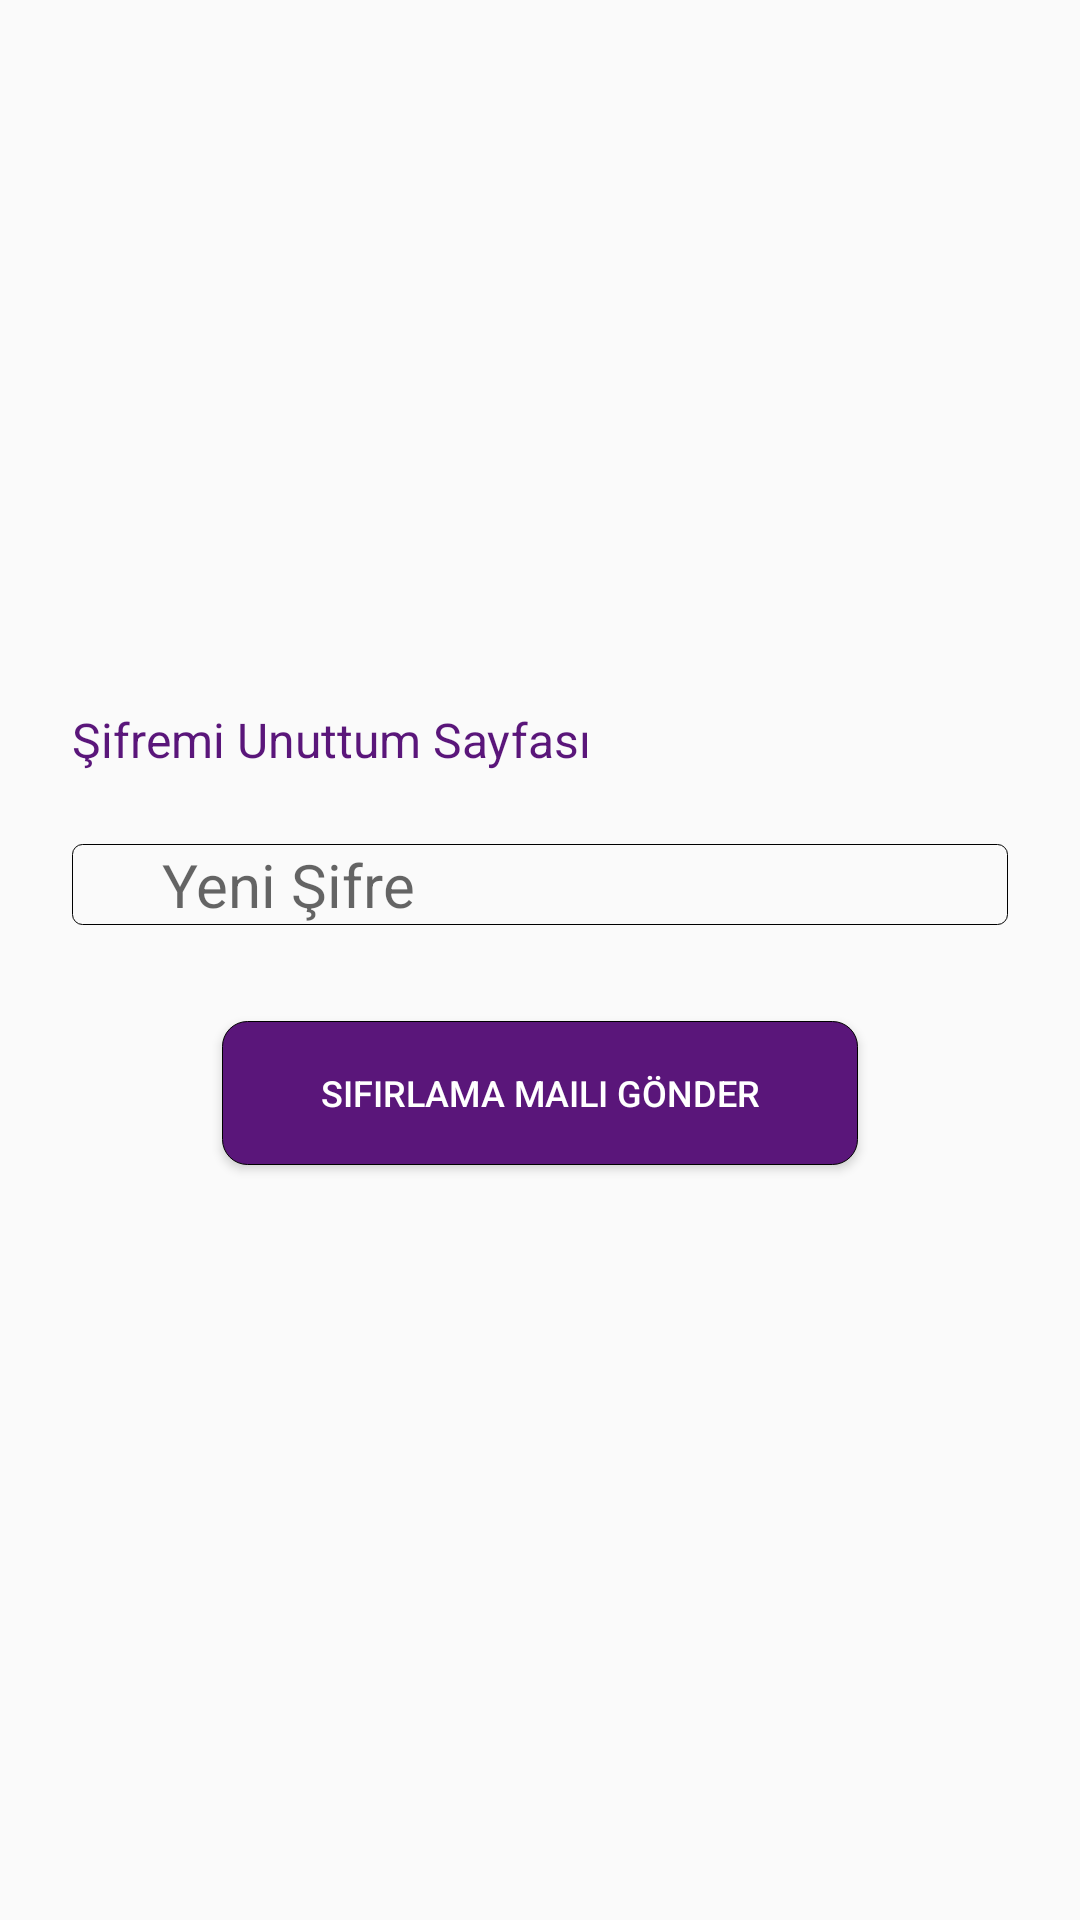

This screen was rendered from an Android layout file. Write that file and the resources it references.
<!-- AndroidManifest.xml: application theme Theme.GitBetProject -->
<!-- res/layout/forgetpass_layout.xml -->
<?xml version="1.0" encoding="utf-8"?>
<RelativeLayout xmlns:android="http://schemas.android.com/apk/res/android"
    android:layout_width="wrap_content"
    android:layout_height="wrap_content"
    android:id="@+id/chang_pass_layout"
    android:gravity="center"
    android:padding="@dimen/large_size"
    android:layout_gravity="center"
    >

    <androidx.appcompat.widget.AppCompatTextView
        android:id="@+id/forget_fragment_title_textview"
        android:layout_width="wrap_content"
        android:layout_height="wrap_content"
        android:textSize="@dimen/large_text_size"
        android:text="@string/forget_password_fragment_title"
        android:layout_marginBottom="@dimen/large_size"
        android:textColor="@color/checkbox"
        />

    <androidx.appcompat.widget.AppCompatEditText
        android:layout_below="@id/forget_fragment_title_textview"
        android:id="@+id/mail_address_text_forget"
        android:layout_width="wrap_content"
        android:layout_height="wrap_content"
        android:layout_marginBottom="@dimen/small_size"
        android:layout_alignParentStart="true"
        android:layout_alignParentEnd="true"
        android:background="@xml/forget_text_design"
        android:gravity="center_vertical"
        android:textSize="@dimen/xlarge_text_size"
        android:hint="@string/new_password_text"
        android:paddingLeft="30dp" />

    <androidx.appcompat.widget.AppCompatButton
        android:id="@+id/confirm_button_forget"
        android:layout_width="wrap_content"
        android:layout_height="wrap_content"
        android:layout_below="@+id/mail_address_text_forget"
        android:layout_alignStart="@+id/mail_address_text_forget"
        android:layout_alignEnd="@+id/mail_address_text_forget"
        android:layout_marginStart="50dp"
        android:layout_marginTop="@dimen/large_size"
        android:layout_marginEnd="50dp"
        android:background="@xml/forget_button_design"
        android:textColor="@color/white"
        android:text="Sıfırlama Maili Gönder"
        android:textSize="@dimen/medium_text_size"
        android:layout_marginBottom="@dimen/medium_size"/>

</RelativeLayout>
<!-- resources referenced by this layout -->
<resources>
  <color name="checkbox">#5A167A</color>
  <color name="white">#FFFFFFFF</color>
  <dimen name="large_size">24dp</dimen>
  <dimen name="large_text_size">16sp</dimen>
  <dimen name="medium_size">16dp</dimen>
  <dimen name="medium_text_size">12sp</dimen>
  <dimen name="small_size">8dp</dimen>
  <dimen name="xlarge_text_size">20sp</dimen>
  <string name="forget_password_fragment_title">Şifremi Unuttum Sayfası</string>
  <string name="new_password_text">Yeni Şifre</string>
  <style name="Theme.GitBetProject" parent="Theme.AppCompat.Light.NoActionBar">
          <item name="android:statusBarColor">@color/checkbox</item>
  
      </style>
</resources>
